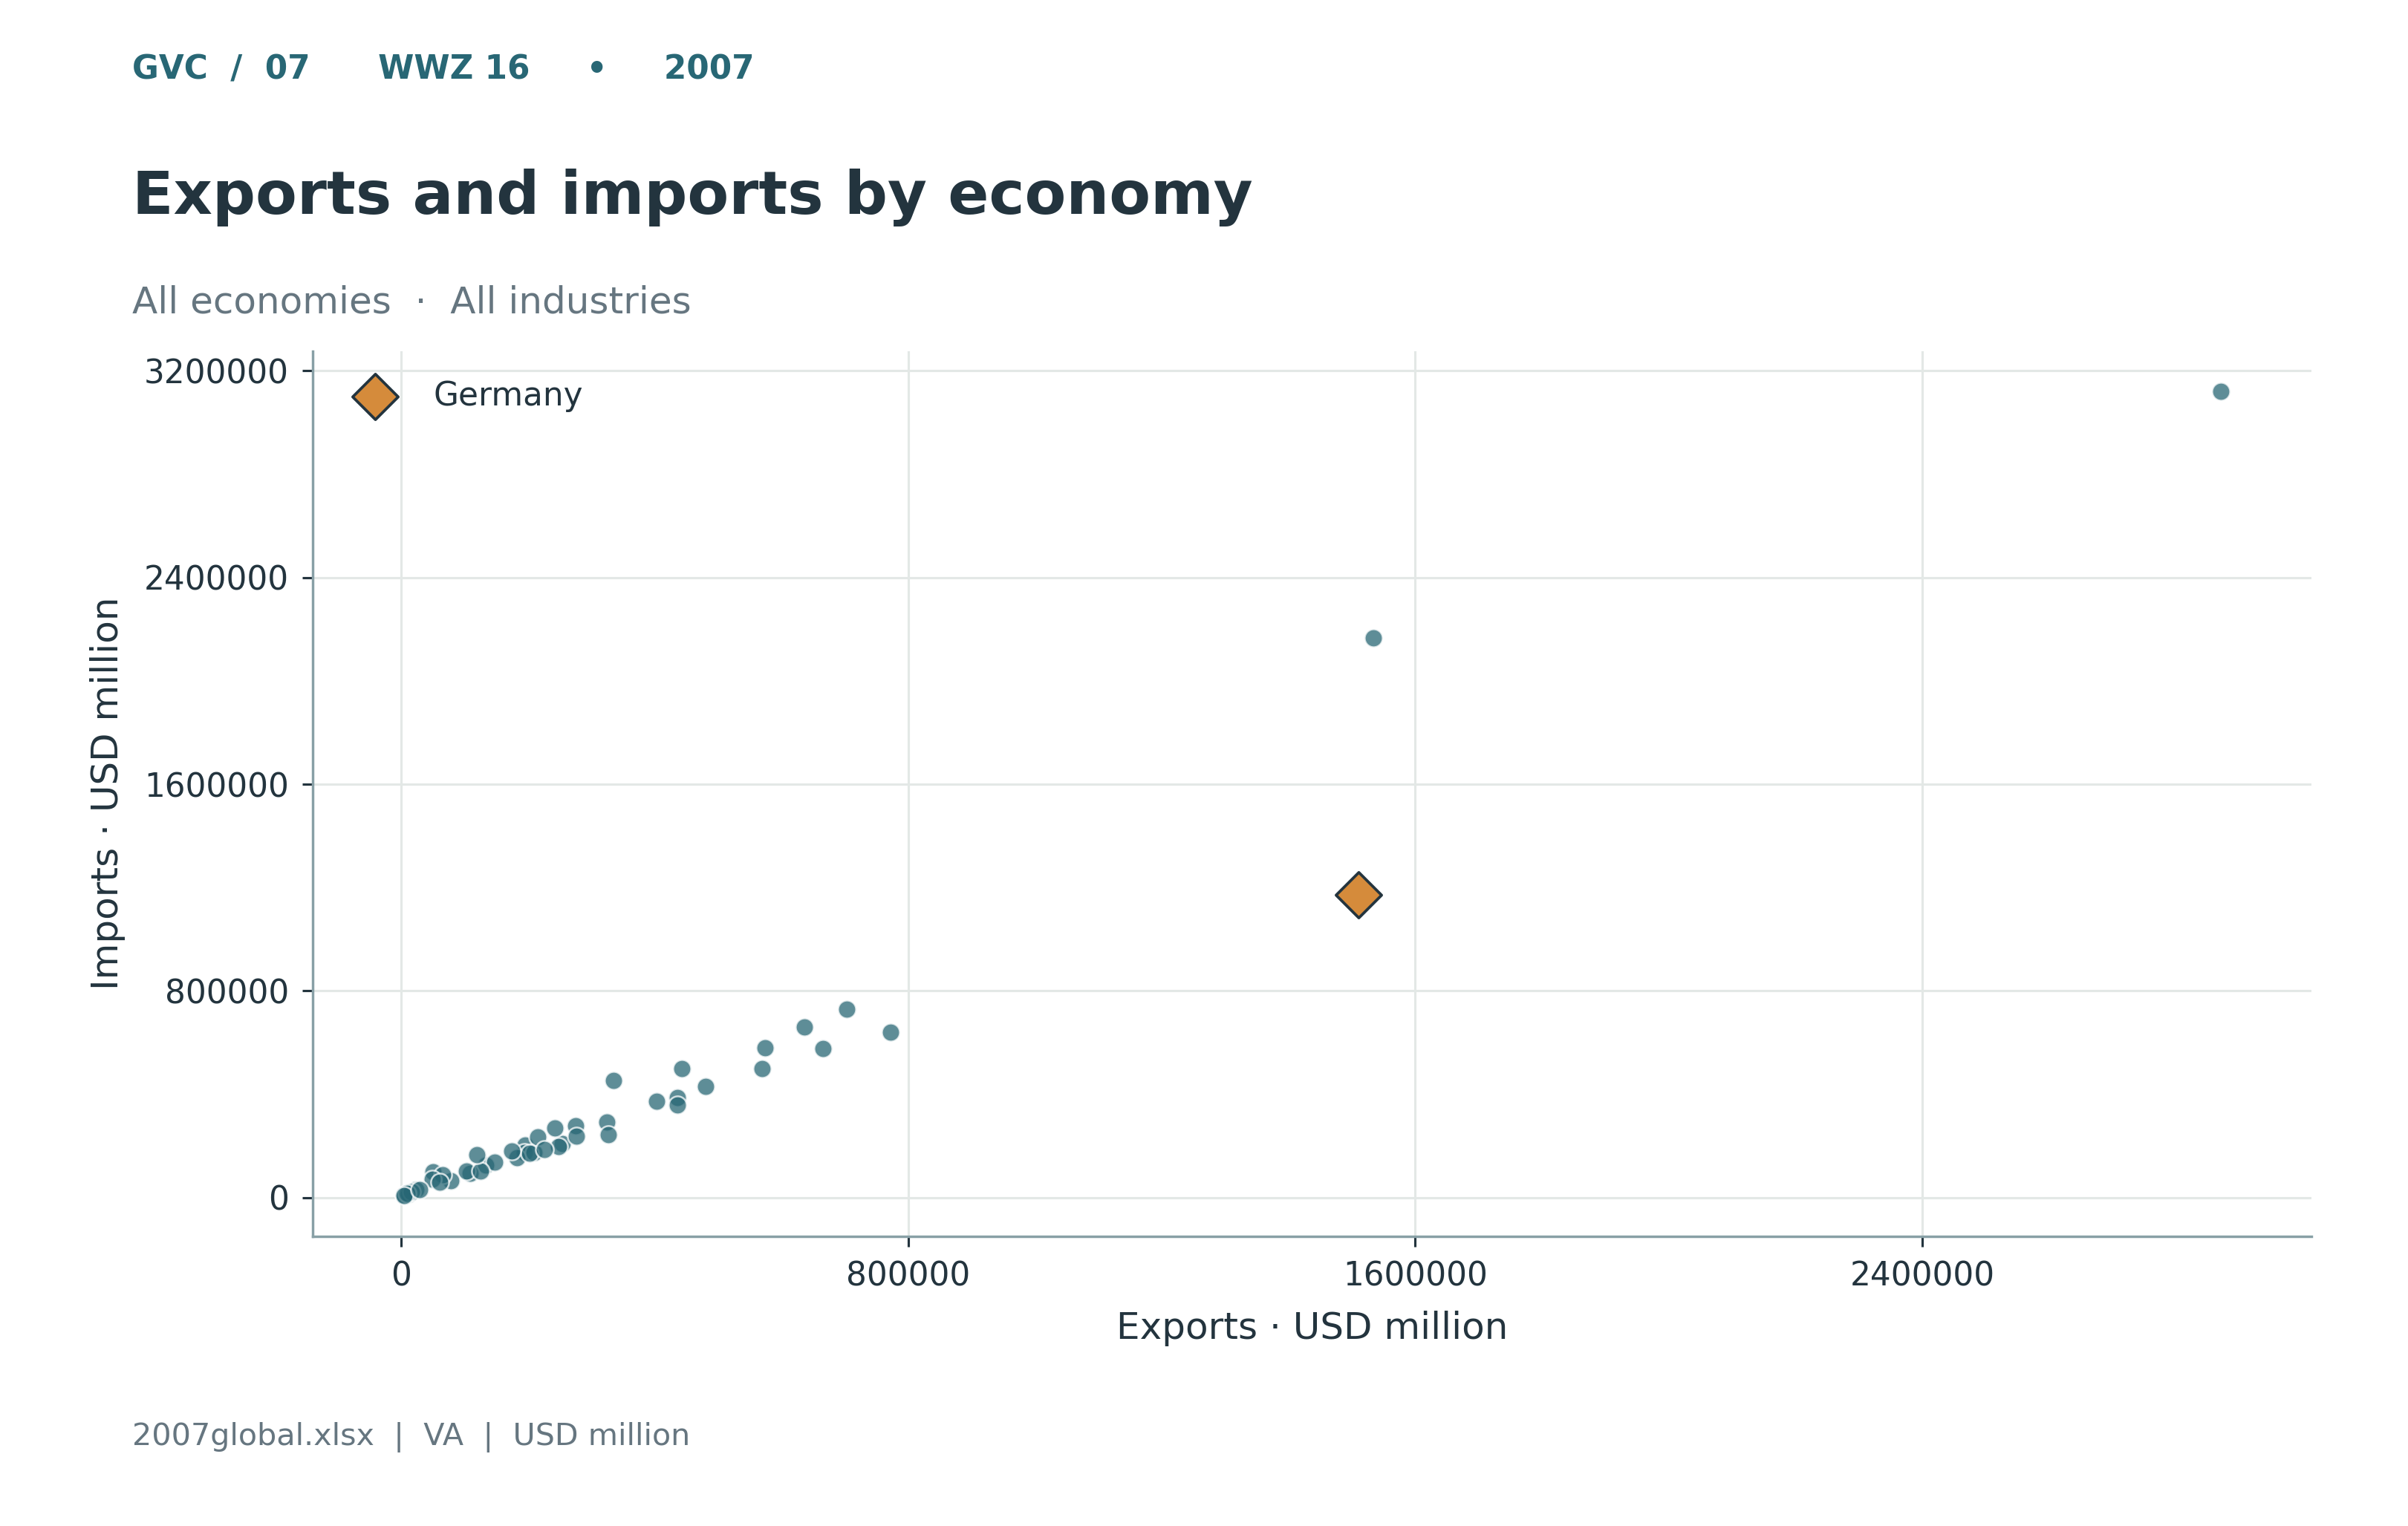

The data file committed next to this chart (first rows):
economy, exports, imports
Australia, 195371, 203786
Austria, 194688, 174265
Belgium, 324690, 292919
Bulgaria, 23696, 30701
Brazil, 182674, 153449
Canada, 480648, 431152
Northeast China, 210332, 173500
Beijing–Tianjin, 254775, 208600
Northern coastal China, 403110, 372006
Eastern coastal China, 665610, 575467
Southern coastal China, 569183, 497669
Central China, 443409, 499749
Northwest China, 248777, 196029
Southwest China, 215665, 235404
Cyprus, 4614, 9636
Czechia, 133687, 123860
Germany, 1510358, 1171152
Denmark, 147312, 135471
Spain, 334953, 453700
Estonia, 11380, 13472
Finland, 109321, 92562
France, 636359, 660367
United Kingdom, 703697, 730049
Greece, 50133, 98745
Hungary, 103088, 101590
Indonesia, 125470, 102590
India, 242860, 268572
Ireland, 202436, 171934
Italy, 574778, 577970
Japan, 772327, 640158
South Korea, 436214, 385646
Lithuania, 17143, 22278
Luxembourg, 79142, 64683
Latvia, 10005, 15340
Mexico, 275761, 277685
Malta, 5321, 6223
Netherlands, 436280, 358094
Poland, 174826, 179355
Portugal, 66248, 87103
Romania, 48907, 71815
Russia, 326785, 241671
Slovakia, 61062, 59369
Slovenia, 29219, 30342
Sweden, 226789, 186040
Türkiye, 119531, 164479
Chinese Taipei, 277127, 235960
United States, 1534554, 2167284
Rest of the world, 2871108, 3121531
